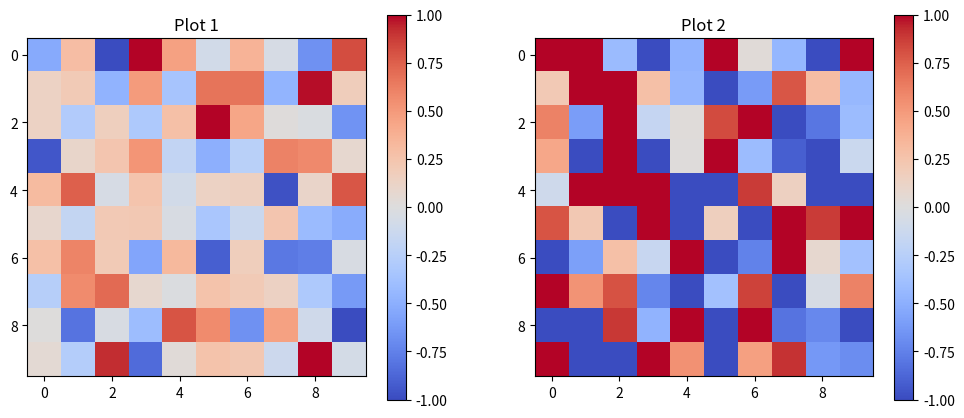

This chart was generated by the following Python code:
import numpy as np
import matplotlib.pyplot as plt
from matplotlib.colors import Normalize

# Create sample data
c1 = np.random.randn(10, 10) * 0.5  # Smaller range of values
c2 = np.random.randn(10, 10) * 1.5  # Larger range of values

# Normalize the color scale from -1 to 1
norm = Normalize(vmin=-1, vmax=1)

fig, axes = plt.subplots(1, 2, figsize=(12, 5))

# First plot
im1 = axes[0].imshow(c1, cmap='coolwarm', norm=norm)
fig.colorbar(im1, ax=axes[0], ticks=np.linspace(-1, 1, 9))
axes[0].set_title('Plot 1')

# Second plot
im2 = axes[1].imshow(c2, cmap='coolwarm', norm=norm)
fig.colorbar(im2, ax=axes[1], ticks=np.linspace(-1, 1, 9))
axes[1].set_title('Plot 2')

plt.show()
